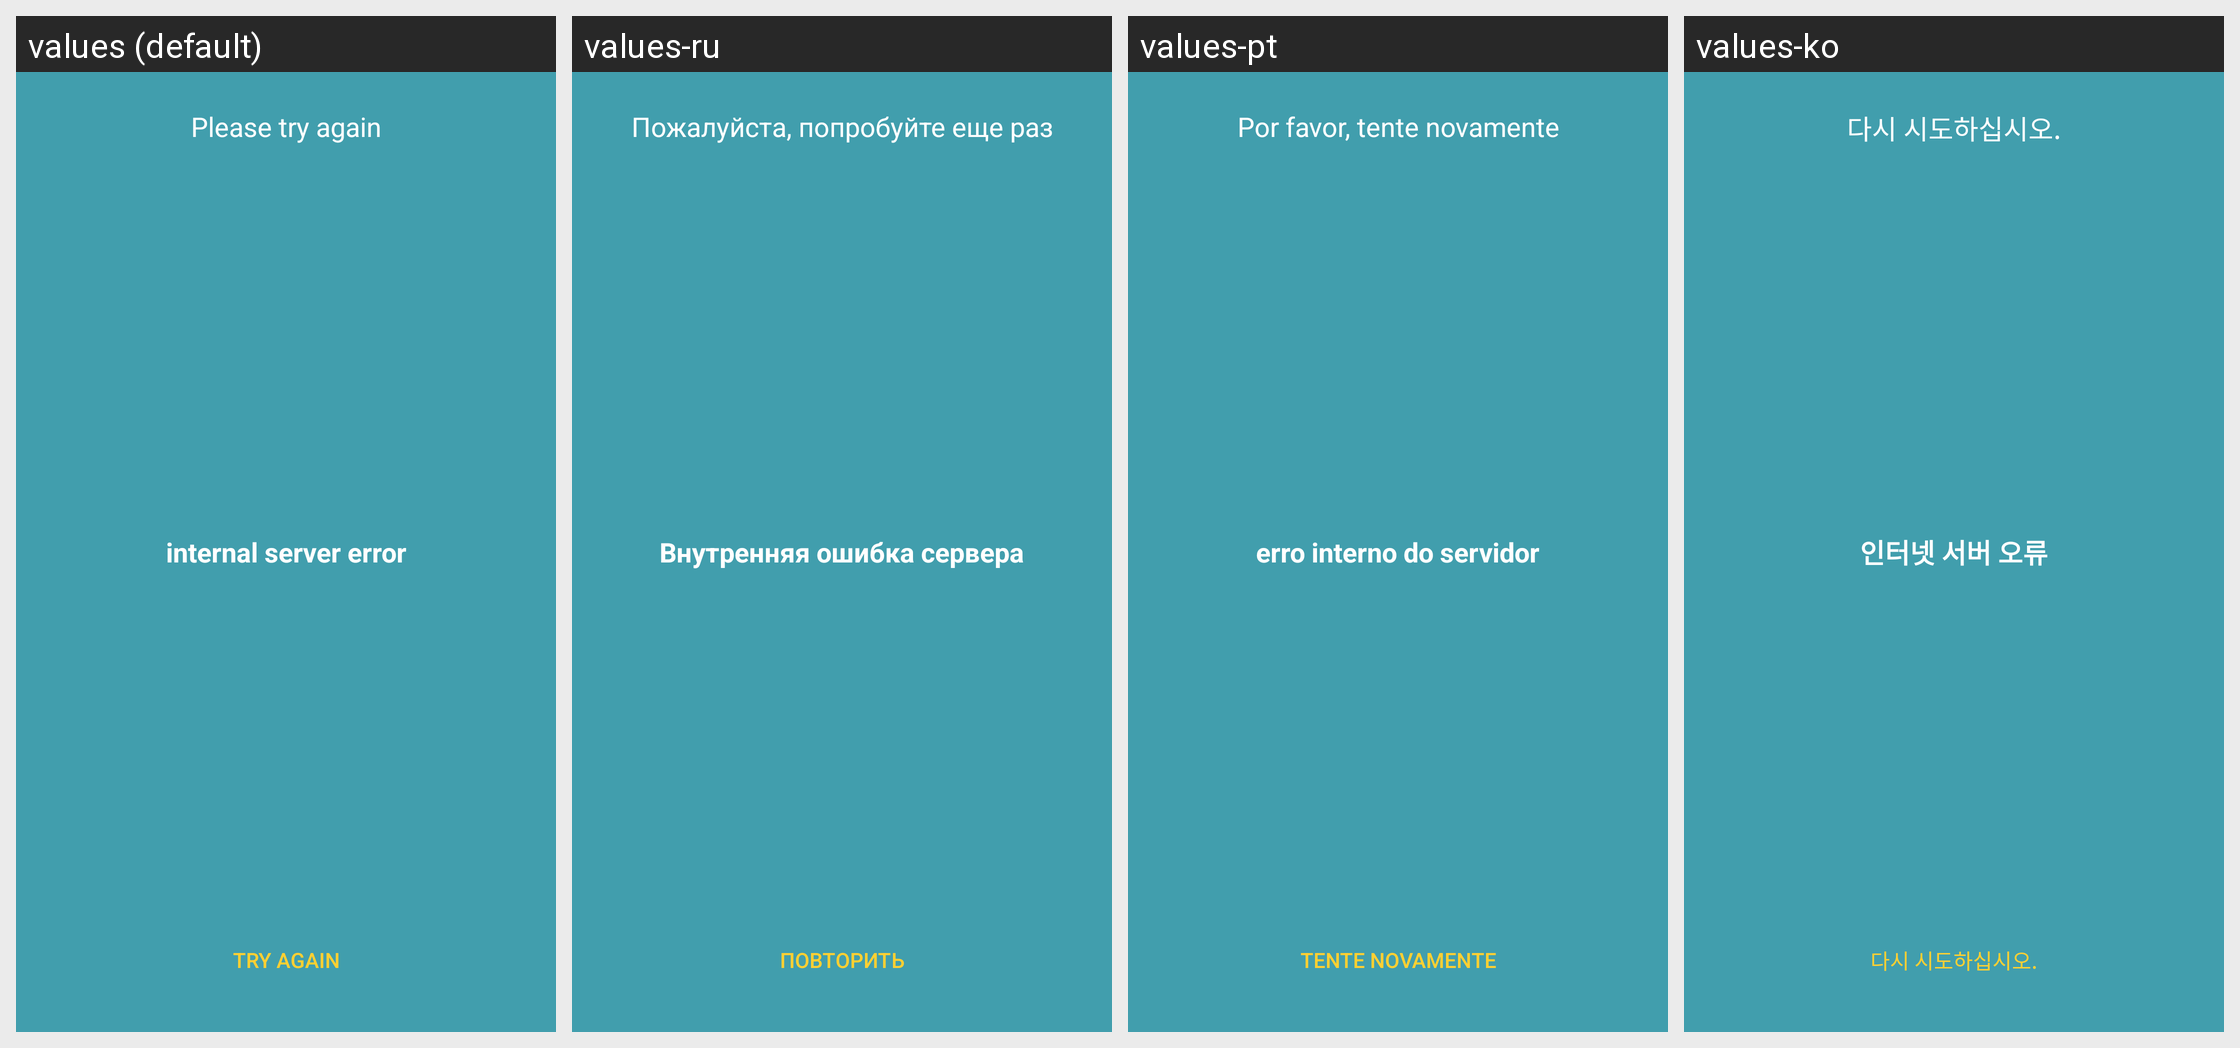

Translations of the strings shown on this Android screen, per locale in the grid:
Android screen res/layout/f_error.xml rendered under 4 locales, left to right: values (default), values-ru, values-pt, values-ko. Device: Nexus 5 (rendered at 1080×1920; each locale shown at half size, 540×960, under a caption strip naming it); theme Theme.MaterialComponents.DayNight.NoActionBar.
Strings drawn on this screen, with the default value and each locale's value (text and hints the layout hard-codes, and strings that could not be matched under every locale, appear in the picture but are not listed):

again
  values: Please try again
  values-ru: Пожалуйста, попробуйте еще раз
  values-pt: Por favor, tente novamente
  values-ko: 다시 시도하십시오.

internal_server_error
  values: internal server error
  values-ru: Внутренняя ошибка сервера
  values-pt: erro interno do servidor
  values-ko: 인터넷 서버 오류

retry
  values: TRY AGAIN
  values-ru: ПОВТОРИТЬ
  values-pt: TENTE NOVAMENTE
  values-ko: 다시 시도하십시오.
